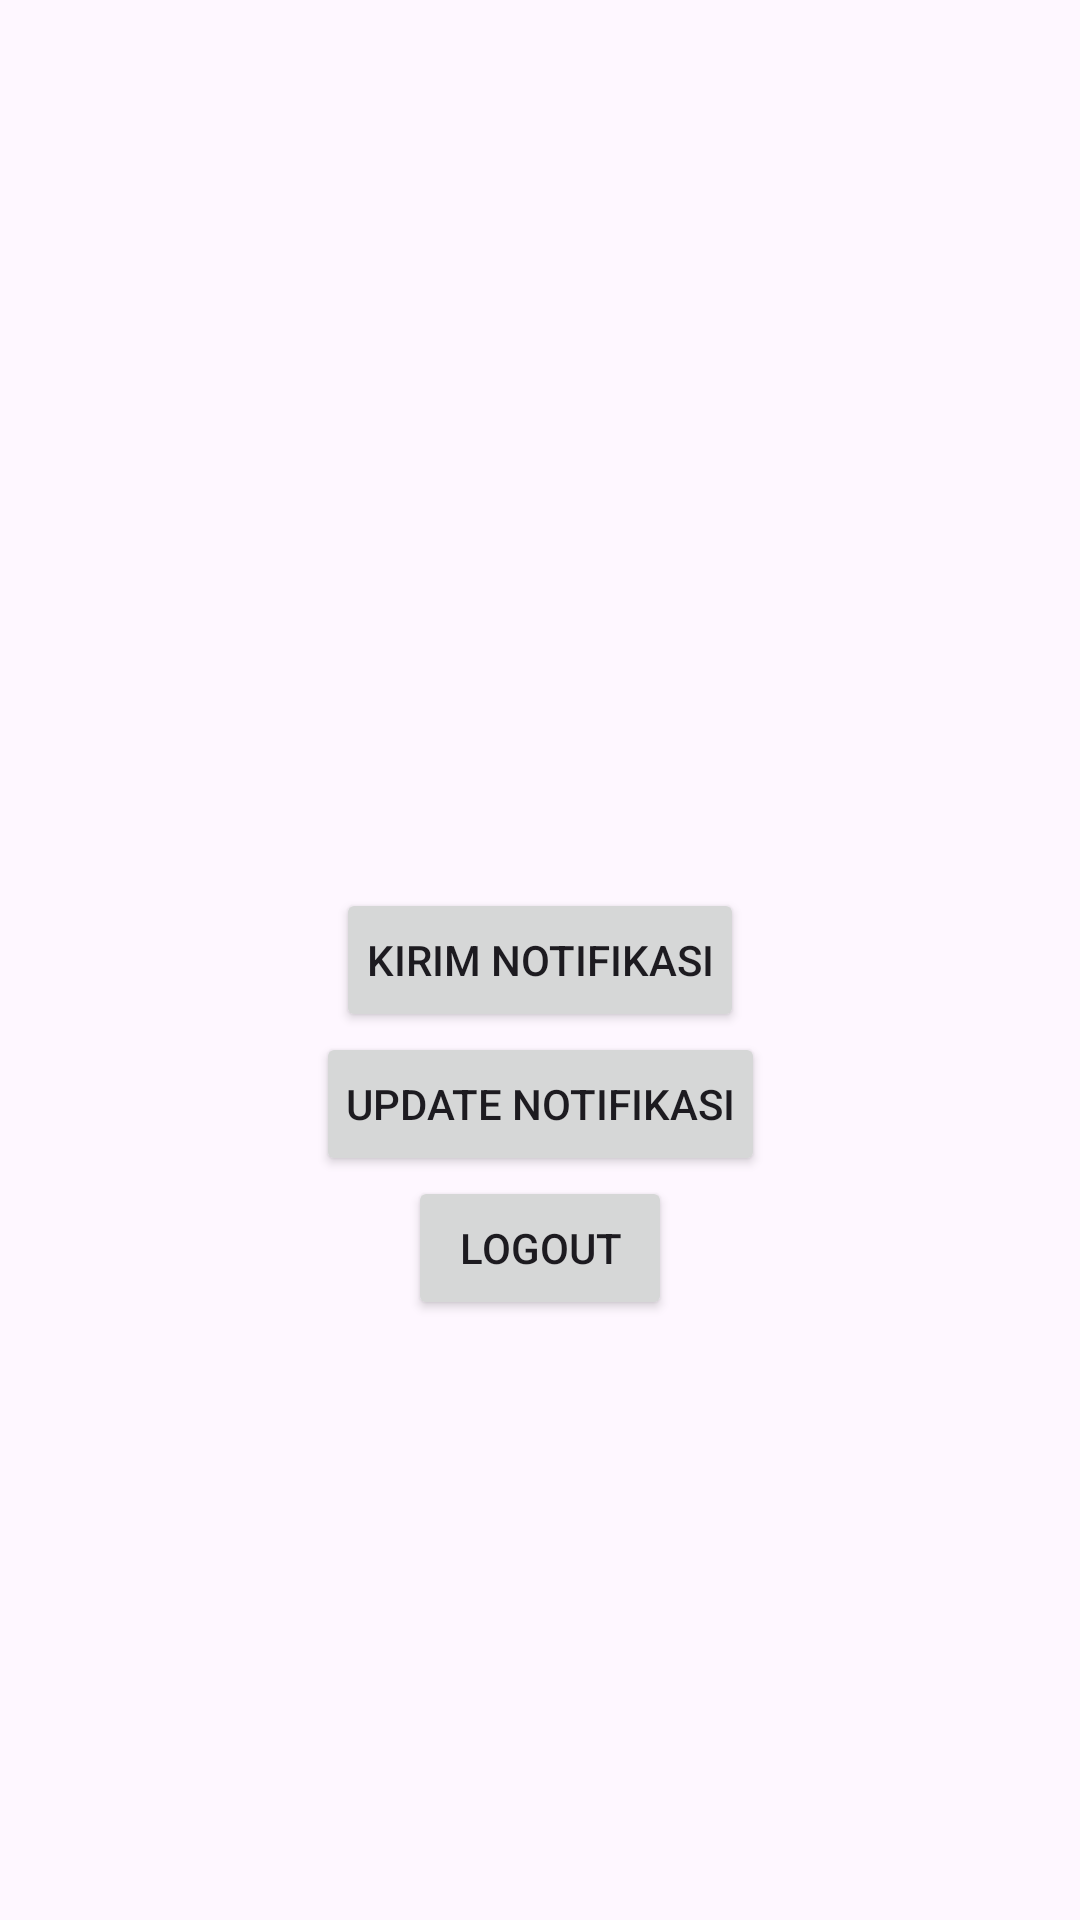

Layout XML and referenced resources for this Android screen:
<!-- AndroidManifest.xml: application theme Theme.Pertemuan13 -->
<!-- res/layout/activity_main.xml -->
<?xml version="1.0" encoding="utf-8"?>
<androidx.constraintlayout.widget.ConstraintLayout
    xmlns:android="http://schemas.android.com/apk/res/android"
    xmlns:app="http://schemas.android.com/apk/res-auto"
    xmlns:tools="http://schemas.android.com/tools"
    android:layout_width="match_parent"
    android:layout_height="match_parent"
    tools:context=".MainActivity">
    <Button
        android:id="@+id/btn_notif"
        android:layout_width="wrap_content"
        android:layout_height="wrap_content"
        app:layout_constraintTop_toTopOf="parent"
        app:layout_constraintBottom_toBottomOf="parent"
        app:layout_constraintEnd_toEndOf="parent"
        app:layout_constraintStart_toStartOf="parent"
        android:padding="10dp"
        android:text="@string/kirim_notifikasi"/>
    <Button
        android:id="@+id/btn_update"
        android:layout_width="wrap_content"
        android:layout_height="wrap_content"
        app:layout_constraintTop_toBottomOf="@id/btn_notif"
        app:layout_constraintEnd_toEndOf="parent"
        app:layout_constraintStart_toStartOf="parent"
        android:padding="10dp"
        android:text="@string/update_notifikasi"/>

    <Button
        android:id="@+id/btnLogout"
        android:layout_width="wrap_content"
        android:layout_height="wrap_content"
        android:text="@string/logout"
        app:layout_constraintTop_toBottomOf="@id/btn_update"
        app:layout_constraintEnd_toEndOf="parent"
        app:layout_constraintStart_toStartOf="parent"
        android:padding="10dp" />

</androidx.constraintlayout.widget.ConstraintLayout>
<!-- resources referenced by this layout -->
<resources>
  <string name="kirim_notifikasi">Kirim notifikasi</string>
  <string name="logout">Logout</string>
  <string name="update_notifikasi">Update notifikasi</string>
  <style name="Theme.Pertemuan13" parent="Base.Theme.Pertemuan13" />
  <style name="Base.Theme.Pertemuan13" parent="Theme.Material3.DayNight.NoActionBar">
          
          
      </style>
</resources>
